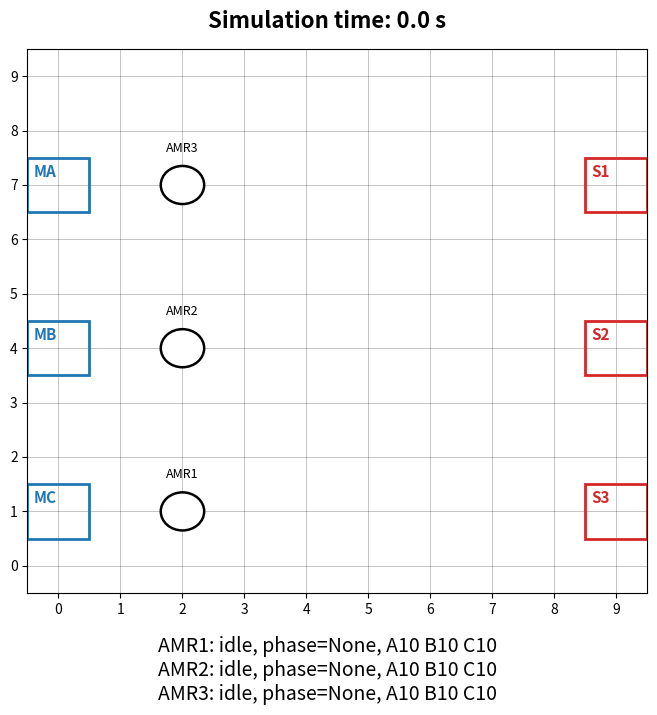

Python code for this plot:
#!/usr/bin/env python3
# Simple AMR Runtime (move-only version, priority-aware, with material stations + inventory)
# - Reads assignments from schedule_outbox.jsonl
# - Each line: {"generated_at", "amr", "jid", "type", "proc_time", "station"}
# - Each AMR keeps a queue of jobs.
# - For each job:
#   * AMR carries up to MATERIAL_CAPACITY units of each material type (A/B/C).
#   * If it has stock for that job type, it goes directly to the production station.
#   * If it has no stock for that job type, it goes to the material station first, then to production.
# - Priority:
#   AMR1: highest, ignores other AMRs.
#   AMR2: sees AMR1 as obstacle, ignores AMR3.
#   AMR3: sees AMR1 and AMR2 as obstacles.
# - Replans routes every tick.
# - SPACE to pause/resume.

import os
import json
import math
import heapq
from dataclasses import dataclass, field
from typing import List, Tuple, Dict, Optional, Set

import matplotlib.pyplot as plt
from matplotlib.patches import Rectangle, Circle

# ---------- Files ----------
SCHEDULE_INBOX = "../Random_Job_Arrivals/schedule_outbox.jsonl"

# ---------- Grid / Layout ----------
GRID_W, GRID_H = 10, 10

# Production stations (right side).
STATION_POS: Dict[int, Tuple[int, int]] = {
    3: (9, 1),
    2: (9, 4),
    1: (9, 7),
}

# Material stations (left side) by job type
MAT_POS: Dict[str, Tuple[int, int]] = {
    "C": (0, 1),
    "B": (0, 4),
    "A": (0, 7),
}

ALL_STATIONS: Set[Tuple[int, int]] = {
    (9, 1),
    (9, 4),
    (9, 7),
    (0, 1),
    (0, 4),
    (0, 7),
}

# Optional: static obstacles
OBSTACLES: Set[Tuple[int, int]] = set()

# Dynamic AMR occupancy: holds (x, y) int grid cells where AMRs currently are
AMR_LOCATIONS: Set[Tuple[int, int]] = set()

# ---------- Simulation timing / motion ----------
UPDATE_INTERVAL_MS = 100         # timer tick in ms
SIM_SPEED_MULT     = 1.0         # speed-up factor
CELLS_PER_SEC      = 1.0         # grid cells per simulated second

AMR_COUNT = 3                    # number of AMRs

# Each AMR can carry up to this many units of each material type
MATERIAL_CAPACITY = 1
REFILL_CAPACITY = 1

Coord = Tuple[int, int]

# Global axis for drawing dashed paths
_AX = None

# Track how many lines we already consumed from SCHEDULE_INBOX
_lines_consumed = 0


# ---------- Data models ----------

@dataclass
class Job:
    jid: int
    station: int      # production station index (1, 2, 3)
    jtype: str        # A/B/C, used to pick material station
    proc_time: float  # not used yet, just kept for future


def _default_inventory() -> Dict[str, int]:
    # Start each AMR with full stock of all materials.
    return {"A": MATERIAL_CAPACITY, "B": MATERIAL_CAPACITY, "C": MATERIAL_CAPACITY}


@dataclass
class AMRState:
    amr_id: int
    posx: float
    posy: float
    nxt_posx: float
    nxt_posy: float
    state: str = "idle"           # "idle" | "move"
    blocked: bool = False
    queue: List[Job] = field(default_factory=list)

    # current job + phase
    job: Optional[Job] = None     # job currently being served
    phase: Optional[str] = None   # None | "supply" | "deliver"

    # material inventory: how many units of each type we currently carry
    inventory: Dict[str, int] = field(default_factory=_default_inventory)

    # path following
    path: List[Coord] = field(default_factory=list)
    waypoint_idx: int = 0
    move_budget: float = 0.0

    # visuals
    marker: Optional[Circle] = None
    label: Optional[plt.Text] = None
    route_artist: Optional[plt.Line2D] = None  # dashed path line
    route_color: str = "black"                 # fixed color per AMR for path line


# ---------- Helpers ----------

def in_bounds(x: int, y: int) -> bool:
    return 0 <= x < GRID_W and 0 <= y < GRID_H


def cur_cell(a: AMRState) -> Coord:
    return (round(a.posx), round(a.posy))


def octile(a: Coord, b: Coord) -> float:
    """Heuristic distance for 8-direction movement."""
    dx, dy = abs(a[0] - b[0]), abs(a[1] - b[1])
    D, D2 = 1.0, math.sqrt(2.0)
    return D * (dx + dy) + (D2 - 2 * D) * min(dx, dy)


def reconstruct_path(came_from: Dict[Coord, Coord],
                     start: Coord,
                     goal: Coord) -> List[Coord]:
    if goal not in came_from and goal != start:
        return []
    path = [goal]
    cur = goal
    while cur != start:
        cur = came_from[cur]
        path.append(cur)
    path.reverse()
    return path


# ---------- Priority helper ----------

def amr_priority(amr_id: int) -> int:
    """
    Larger value = higher priority.
    With AMR IDs 1,2,3:
      AMR1 -> priority -1  (highest)
      AMR2 -> -2
      AMR3 -> -3  (lowest)
    We will treat other AMRs as obstacles IFF their priority is higher.
    """
    return -amr_id


# ---------- A* (8-direction, static + dynamic obstacles) ----------

def astar_8dir(start: Coord,
               goal: Coord,
               blocked: Set[Coord]) -> List[Coord]:
    if start == goal:
        return [start]
    if start in blocked or goal in blocked:
        return []

    STEPS = [
        (1, 0, 1.0), (-1, 0, 1.0),
        (0, 1, 1.0), (0, -1, 1.0),
        (1, 1, math.sqrt(2)),  (-1, 1, math.sqrt(2)),
        (1, -1, math.sqrt(2)), (-1, -1, math.sqrt(2)),
    ]

    def can_move(x: int, y: int, dx: int, dy: int) -> bool:
        nx, ny = x + dx, y + dy
        if not in_bounds(nx, ny) or (nx, ny) in blocked:
            return False
        # prevent diagonal corner-cutting
        if dx != 0 and dy != 0 and (
            (x + dx, y) in blocked or (x, y + dy) in blocked
        ):
            return False
        return True

    openh = []
    heapq.heappush(openh, (octile(start, goal), 0.0, start))
    came: Dict[Coord, Coord] = {}
    gscore = {start: 0.0}
    closed: Set[Coord] = set()

    while openh:
        _, gs, cur = heapq.heappop(openh)
        if cur in closed:
            continue
        if cur == goal:
            return reconstruct_path(came, start, goal)
        closed.add(cur)

        x, y = cur
        for dx, dy, base in STEPS:
            if not can_move(x, y, dx, dy):
                continue
            nxt = (x + dx, y + dy)
            ns = gs + base
            if ns < gscore.get(nxt, math.inf):
                came[nxt] = cur
                gscore[nxt] = ns
                heapq.heappush(openh, (ns + octile(nxt, goal), ns, nxt))
    return []


# ---------- Route drawing ----------

def _update_route_artist(amr: AMRState):
    """Draw/refresh dashed route line for the AMR's current path."""
    global _AX
    if _AX is None:
        return
    # Remove previous route
    if amr.route_artist is not None:
        try:
            amr.route_artist.remove()
        except Exception:
            pass
        amr.route_artist = None

    if not amr.path or len(amr.path) <= 1:
        return

    xs = [p[0] for p in amr.path]
    ys = [p[1] for p in amr.path]

    color = getattr(amr, "route_color", "black")

    (line,) = _AX.plot(
        xs, ys,
        linestyle="--",
        linewidth=1.5,
        alpha=0.7,
        zorder=4,
        color=color,
    )
    amr.route_artist = line


# ---------- Path planning (material + station, priority-aware) ----------

def _build_blocked_for(amr: AMRState, amrs: Dict[int, AMRState]) -> Set[Coord]:
    """Build blocked set for this AMR, considering static obstacles + higher-priority AMRs."""
    blocked = set(OBSTACLES)
    my_pri = amr_priority(amr.amr_id)

    for other_id, other in amrs.items():
        if other_id == amr.amr_id:
            continue
        ocell = cur_cell(other)

        # Always block AMRs parked on stations, or ones marked 'blocked'
        if ocell in ALL_STATIONS or other.blocked:
            blocked.add(ocell)

        # If other has higher priority, it's an obstacle (current + next cell)
        if amr_priority(other_id) > my_pri:
            if in_bounds(*ocell):
                blocked.add(ocell)

            if (
                other.state == "move"
                and other.path
                and 0 <= other.waypoint_idx < len(other.path)
            ):
                nxt = other.path[other.waypoint_idx]
                if in_bounds(*nxt):
                    blocked.add(nxt)

    # Don't treat our own current cell as blocked
    c = cur_cell(amr)
    if c in blocked:
        blocked.remove(c)
    return blocked


def plan_path_to_material(amr: AMRState, amrs: Dict[int, AMRState]):
    """Plan a path from current AMR position to its material station (based on job type)."""
    if amr.job is None:
        amr.path = []
        amr.waypoint_idx = 0
        _update_route_artist(amr)
        return

    jtype = amr.job.jtype.upper()
    if jtype not in MAT_POS:
        print(f"[warn] no material station for job type {jtype} (AMR{amr.amr_id})")
        amr.path = []
        amr.waypoint_idx = 0
        _update_route_artist(amr)
        return

    start = cur_cell(amr)
    goal = MAT_POS[jtype]
    blocked = _build_blocked_for(amr, amrs)

    amr.path = astar_8dir(start, goal, blocked)
    amr.blocked = len(amr.path) < 1
    amr.waypoint_idx = 1  # index 0 is current cell
    _update_route_artist(amr)


def plan_path_to_station(amr: AMRState,
                         station_id: int,
                         amrs: Dict[int, AMRState]):
    """Plan a path from current AMR position to the given production station, with priority-aware obstacles."""
    start = cur_cell(amr)
    if station_id not in STATION_POS:
        print(f"[warn] unknown station {station_id} for AMR{amr.amr_id}")
        amr.path = []
        amr.waypoint_idx = 0
        _update_route_artist(amr)
        return
    goal = STATION_POS[station_id]

    blocked = _build_blocked_for(amr, amrs)

    amr.path = astar_8dir(start, goal, blocked)
    amr.blocked = len(amr.path) < 1
    amr.waypoint_idx = 1
    _update_route_artist(amr)


# ---------- Assignment ingestion ----------

def ingest_new_assignments(amrs: Dict[int, AMRState]) -> bool:
    """Read any new JSON lines from SCHEDULE_INBOX and append jobs to AMR queues."""
    global _lines_consumed
    if not os.path.exists(SCHEDULE_INBOX):
        return False

    with open(SCHEDULE_INBOX, "r", encoding="utf-8") as f:
        lines = f.readlines()

    if _lines_consumed >= len(lines):
        return False

    new_lines = lines[_lines_consumed:]
    _lines_consumed = len(lines)

    added = 0
    for raw in new_lines:
        ln = raw.strip()
        if not ln:
            continue
        try:
            rec = json.loads(ln)
            amr_id    = int(rec["amr"])
            jid       = int(rec["jid"])
            jtype     = str(rec.get("type", "A")).upper()
            proc_time = float(rec.get("proc_time", 0.0))
            station   = int(rec["station"])

            if amr_id not in amrs:
                print(f"[warn] assignment for unknown AMR {amr_id}: {ln}")
                continue

            job = Job(jid=jid, station=station, jtype=jtype, proc_time=proc_time)
            amrs[amr_id].queue.append(job)
            added += 1

        except Exception as e:
            print(f"[warn] bad assignment JSON: {e} | line={ln!r}")

    # If any new jobs arrived, try to start movement for idle AMRs
    if added > 0:
        for amr in amrs.values():
            if amr.state == "idle" and amr.job is None:
                try_start_next_job(amr, amrs)

    return added > 0


def try_start_next_job(amr: AMRState, amrs: Dict[int, AMRState]) -> bool:
    """
    Decide what to do for the next job:
      - If we have inventory for that job type: go directly to station ("deliver" phase).
      - If we have NO inventory for that job type: go to material station first ("supply" phase).
    """
    if amr.state != "idle" or amr.job is not None or not amr.queue:
        return False

    amr.job = amr.queue.pop(0)
    jtype = amr.job.jtype
    have = amr.inventory.get(jtype, 0)
    dest = STATION_POS[amr.job.station]

    if have <= 0:
        # Need to resupply first
        amr.phase = "supply"
        dest = MAT_POS[jtype]
        # plan_path_to_material(amr, amrs)
    else:
        # Already carrying material, go directly to production station
        amr.phase = "deliver"
        dest = STATION_POS[amr.job.station]
        # plan_path_to_station(amr, amr.job.station, amrs)

    if cur_cell(amr) != dest:
        amr.state = "move"
    else:
        # Path not found or already at target; treat as immediate arrival
        on_arrival(amr, amrs)
    return True


def on_arrival(amr: AMRState, amrs: Dict[int, AMRState]):
    """
    Called when an AMR has finished its path.
    Two-leg logic with inventory:
      - phase == "supply": we just arrived at material station -> refill inventory for this job type, then go deliver.
      - phase == "deliver": we just arrived at production station -> consume 1 unit of material and finish the job.
    """
    if amr.job is None:
        amr.state = "idle"
        amr.phase = None
        amr.path = []
        amr.waypoint_idx = 0
        _update_route_artist(amr)
        return

    jtype = amr.job.jtype

    if amr.phase == "supply":
        # arrived at material station, refill this material type
        old = amr.inventory.get(jtype, 0)
        amr.inventory[jtype] = REFILL_CAPACITY
        print(f"[info] AMR{amr.amr_id} refilled material {jtype}: {old} -> {amr.inventory[jtype]}")

        # now go deliver
        amr.phase = "deliver"
        # plan_path_to_station(amr, amr.job.station, amrs)
        if cur_cell(amr) != STATION_POS.get(amr.job.station, (-1, -1)):
            amr.state = "move"
        else:
            # already at station or blocked in a weird way
            print(f"[info] AMR{amr.amr_id} instantly finished job {amr.job.jid} at station {amr.job.station} after refuel")
            # consume one unit
            amr.inventory[jtype] = max(0, amr.inventory.get(jtype, 0) - 1)
            amr.job = None
            amr.phase = None
            amr.state = "idle"
            amr.path = []
            amr.waypoint_idx = 0
            _update_route_artist(amr)
            try_start_next_job(amr, amrs)
        return

    if amr.phase == "deliver":
        # Arrived at production station -> consume material and finish job
        before = amr.inventory.get(jtype, 0)
        amr.inventory[jtype] = max(0, before - 1)
        print(
            f"[info] AMR{amr.amr_id} delivered job {amr.job.jid} to station {amr.job.station} "
            f"(material {jtype}: {before} -> {amr.inventory[jtype]})"
        )
        amr.job = None
        amr.phase = None
        amr.state = "idle"
        amr.path = []
        amr.waypoint_idx = 0
        _update_route_artist(amr)
        # Start next job if any
        try_start_next_job(amr, amrs)
        return

    # Fallback: unknown phase
    amr.state = "idle"
    amr.phase = None
    amr.path = []
    amr.waypoint_idx = 0
    _update_route_artist(amr)


# ---------- Motion ----------

def simple_step(amrs: Dict[int, AMRState], dt: float):
    # Replan routes for moving AMRs each tick (priority-aware obstacles)
    
    for st in amrs.values():
        if st.state == "move" and st.job is not None:
            if st.phase == "supply":
                plan_path_to_material(st, amrs)
            elif st.phase == "deliver":
                plan_path_to_station(st, st.job.station, amrs)

    budget = CELLS_PER_SEC * dt
    # accumulate budget
    for st in amrs.values():
        if st.state == "move" and st.path:
            st.move_budget += budget

    # move along path
    for st in amrs.values():
        while (
            st.state == "move"
            and st.move_budget >= CELLS_PER_SEC * dt
            and st.waypoint_idx < len(st.path)
        ):
            nxt = st.path[st.waypoint_idx]

            # update AMR_LOCATIONS: remove old cell, add new cell
            AMR_LOCATIONS.discard((round(st.posx), round(st.posy)))
            st.posx, st.posy = float(nxt[0]), float(nxt[1])
            AMR_LOCATIONS.add((round(st.posx), round(st.posy)))

            st.waypoint_idx += 1
            st.move_budget -= CELLS_PER_SEC * dt
            if st.waypoint_idx >= len(st.path):
                # reached target of this leg
                on_arrival(st, amrs)
                break


# ---------- Drawing ----------

def draw_static(ax):
    ax.set_xlim(-0.5, GRID_W - 0.5)
    ax.set_ylim(-0.5, GRID_H - 0.5)
    ax.set_xticks(range(GRID_W))
    ax.set_yticks(range(GRID_H))
    ax.grid(True, which="both", linewidth=0.4, color="black", alpha=0.4)

    # obstacles
    for (x, y) in OBSTACLES:
        ax.add_patch(
            Rectangle(
                (x - 0.5, y - 0.5),
                1,
                1,
                facecolor=(0.8, 0.8, 0.8),
                edgecolor="none",
                zorder=1,
            )
        )

    # production stations (red)
    for sid, (sx, sy) in STATION_POS.items():
        ax.add_patch(
            Rectangle(
                (sx - 0.5, sy - 0.5),
                1,
                1,
                facecolor="none",
                edgecolor="tab:red",
                linewidth=2.0,
                zorder=2,
            )
        )
        ax.text(
            sx - 0.4,
            sy + 0.15,
            f"S{sid}",
            fontsize=11,
            color="tab:red",
            weight="bold",
            zorder=3,
        )

    # material stations (blue)
    for jt, (mx, my) in MAT_POS.items():
        ax.add_patch(
            Rectangle(
                (mx - 0.5, my - 0.5),
                1,
                1,
                facecolor="none",
                edgecolor="tab:blue",
                linewidth=2.0,
                zorder=2,
            )
        )
        ax.text(
            mx - 0.4,
            my + 0.15,
            f"M{jt}",
            fontsize=11,
            color="tab:blue",
            weight="bold",
            zorder=3,
        )


def create_amrs(ax) -> Dict[int, AMRState]:
    """Create AMRs at some initial positions."""
    amrs: Dict[int, AMRState] = {}
    # simple starting positions; adjust as you like
    starts = {
        1: (2.0, 1.0),
        2: (2.0, 4.0),
        3: (2.0, 7.0),
    }

    # fixed colors per AMR for route lines
    color_map = {
        1: "tab:red",
        2: "tab:green",
        3: "tab:purple",
    }

    for i in range(1, AMR_COUNT + 1):
        x, y = starts.get(i, (1.0, 1.0))
        st = AMRState(
            amr_id=i,
            posx=x,
            posy=y,
            nxt_posx=x + 1,
            nxt_posy=y,
            route_color=color_map.get(i, "black"),
        )
        mk = Circle(
            (x, y),
            radius=0.35,
            facecolor="white",
            edgecolor="black",
            linewidth=1.8,
            zorder=5,
        )
        ax.add_patch(mk)
        st.marker = mk

        # inv = st.inventory
        # inv_str = f"A{inv['A']} B{inv['B']} C{inv['C']}"
        st.label = ax.text(
            x,
            y + 0.55,
            f"AMR{i}",
            fontsize=9,
            ha="center",
            va="bottom",
            zorder=6,
        )
        amrs[i] = st

        # record initial location as occupied
        AMR_LOCATIONS.add((round(x), round(y)))

    return amrs


# ---------- Main ----------

def main():
    global _AX
    fig, ax = plt.subplots(figsize=(8, 8))
    fig.subplots_adjust(bottom=0.2)  # try 0.2 ~ 0.3
    _AX = ax

    draw_static(ax)
    amrs = create_amrs(ax)

    # Timer text above the map (figure coordinates)
    timer_text = fig.text(
        0.5, 0.9,
        "Simulation time: 0.0 s",
        ha="center",
        va="bottom",
        fontsize=16,
        weight="bold",
        transform=fig.transFigure,
    )

    # Status lines under the map for each AMR
    status_texts: Dict[int, plt.Text] = {}
    base_y = 0.03     # bottom margin
    line_dy = 0.03    # spacing between lines
    for k in sorted(amrs.keys()):
        status_texts[k] = fig.text(
            0.5,
            base_y + (4 - k) * line_dy,
            f"AMR{k}: idle, phase=None, A10 B10 C10",
            fontsize=14,
            ha="center",
            va="bottom",
            transform=fig.transFigure,
        )

    is_running = True
    sim_t = 0.0

    timer = fig.canvas.new_timer(interval=UPDATE_INTERVAL_MS)
    have_plan = False #/Because timer run too fast for each step simulation, we only want to route the path per second 

    def tick():
        for i, st_i in amrs.items():
            for j, st_j in amrs.items():
                if cur_cell(st_i) == cur_cell(st_j) and i != j:
                    print(f"AMR{i} and {j} collide at {cur_cell(st_i)}!!!")
                    return 0
                    
                
        nonlocal is_running, sim_t, timer_text, status_texts
        changed = False

        # 1) ingest new assignments
        if ingest_new_assignments(amrs):
            changed = True

        # 2) simulate movement if running
        if is_running:
            dt = (UPDATE_INTERVAL_MS / 1000.0) * SIM_SPEED_MULT
            sim_t += dt
            simple_step(amrs, dt)

            # update visuals for AMRs
            for k, st in amrs.items():
                if st.marker:
                    st.marker.center = (st.posx, st.posy)

                # build a unified status string
                phase_str = st.phase if st.phase is not None else "-"
                state_str = st.state
                inv = st.inventory
                inv_str = (
                    f"A{inv.get('A', 0)} "
                    f"B{inv.get('B', 0)} "
                    f"C{inv.get('C', 0)}"
                )
                if st.blocked: 
                    blocked_string = "blocked"
                else:
                    blocked_string = "unblocked"
                status_str = f"AMR{k}: {state_str}, {blocked_string}, {phase_str}, {inv_str}, {st.posx} {st.posy}"

                # label above the AMR
                if st.label:
                    st.label.set_text(f"AMR{k}")
                    st.label.set_position((st.posx, st.posy + 0.55))

                # status line under the map
                status_texts[k].set_text(status_str)

            # update timer text
            timer_text.set_text(f"Simulation time: {sim_t:6.1f} s")

            changed = True

        if changed:
            fig.canvas.draw_idle()
        timer.start()

    def on_key(e):
        nonlocal is_running
        if e.key == " ":
            is_running = not is_running

    fig.canvas.mpl_connect("key_press_event", on_key)
    timer.add_callback(tick)
    timer.start()
    plt.show()


if __name__ == "__main__":
    main()
